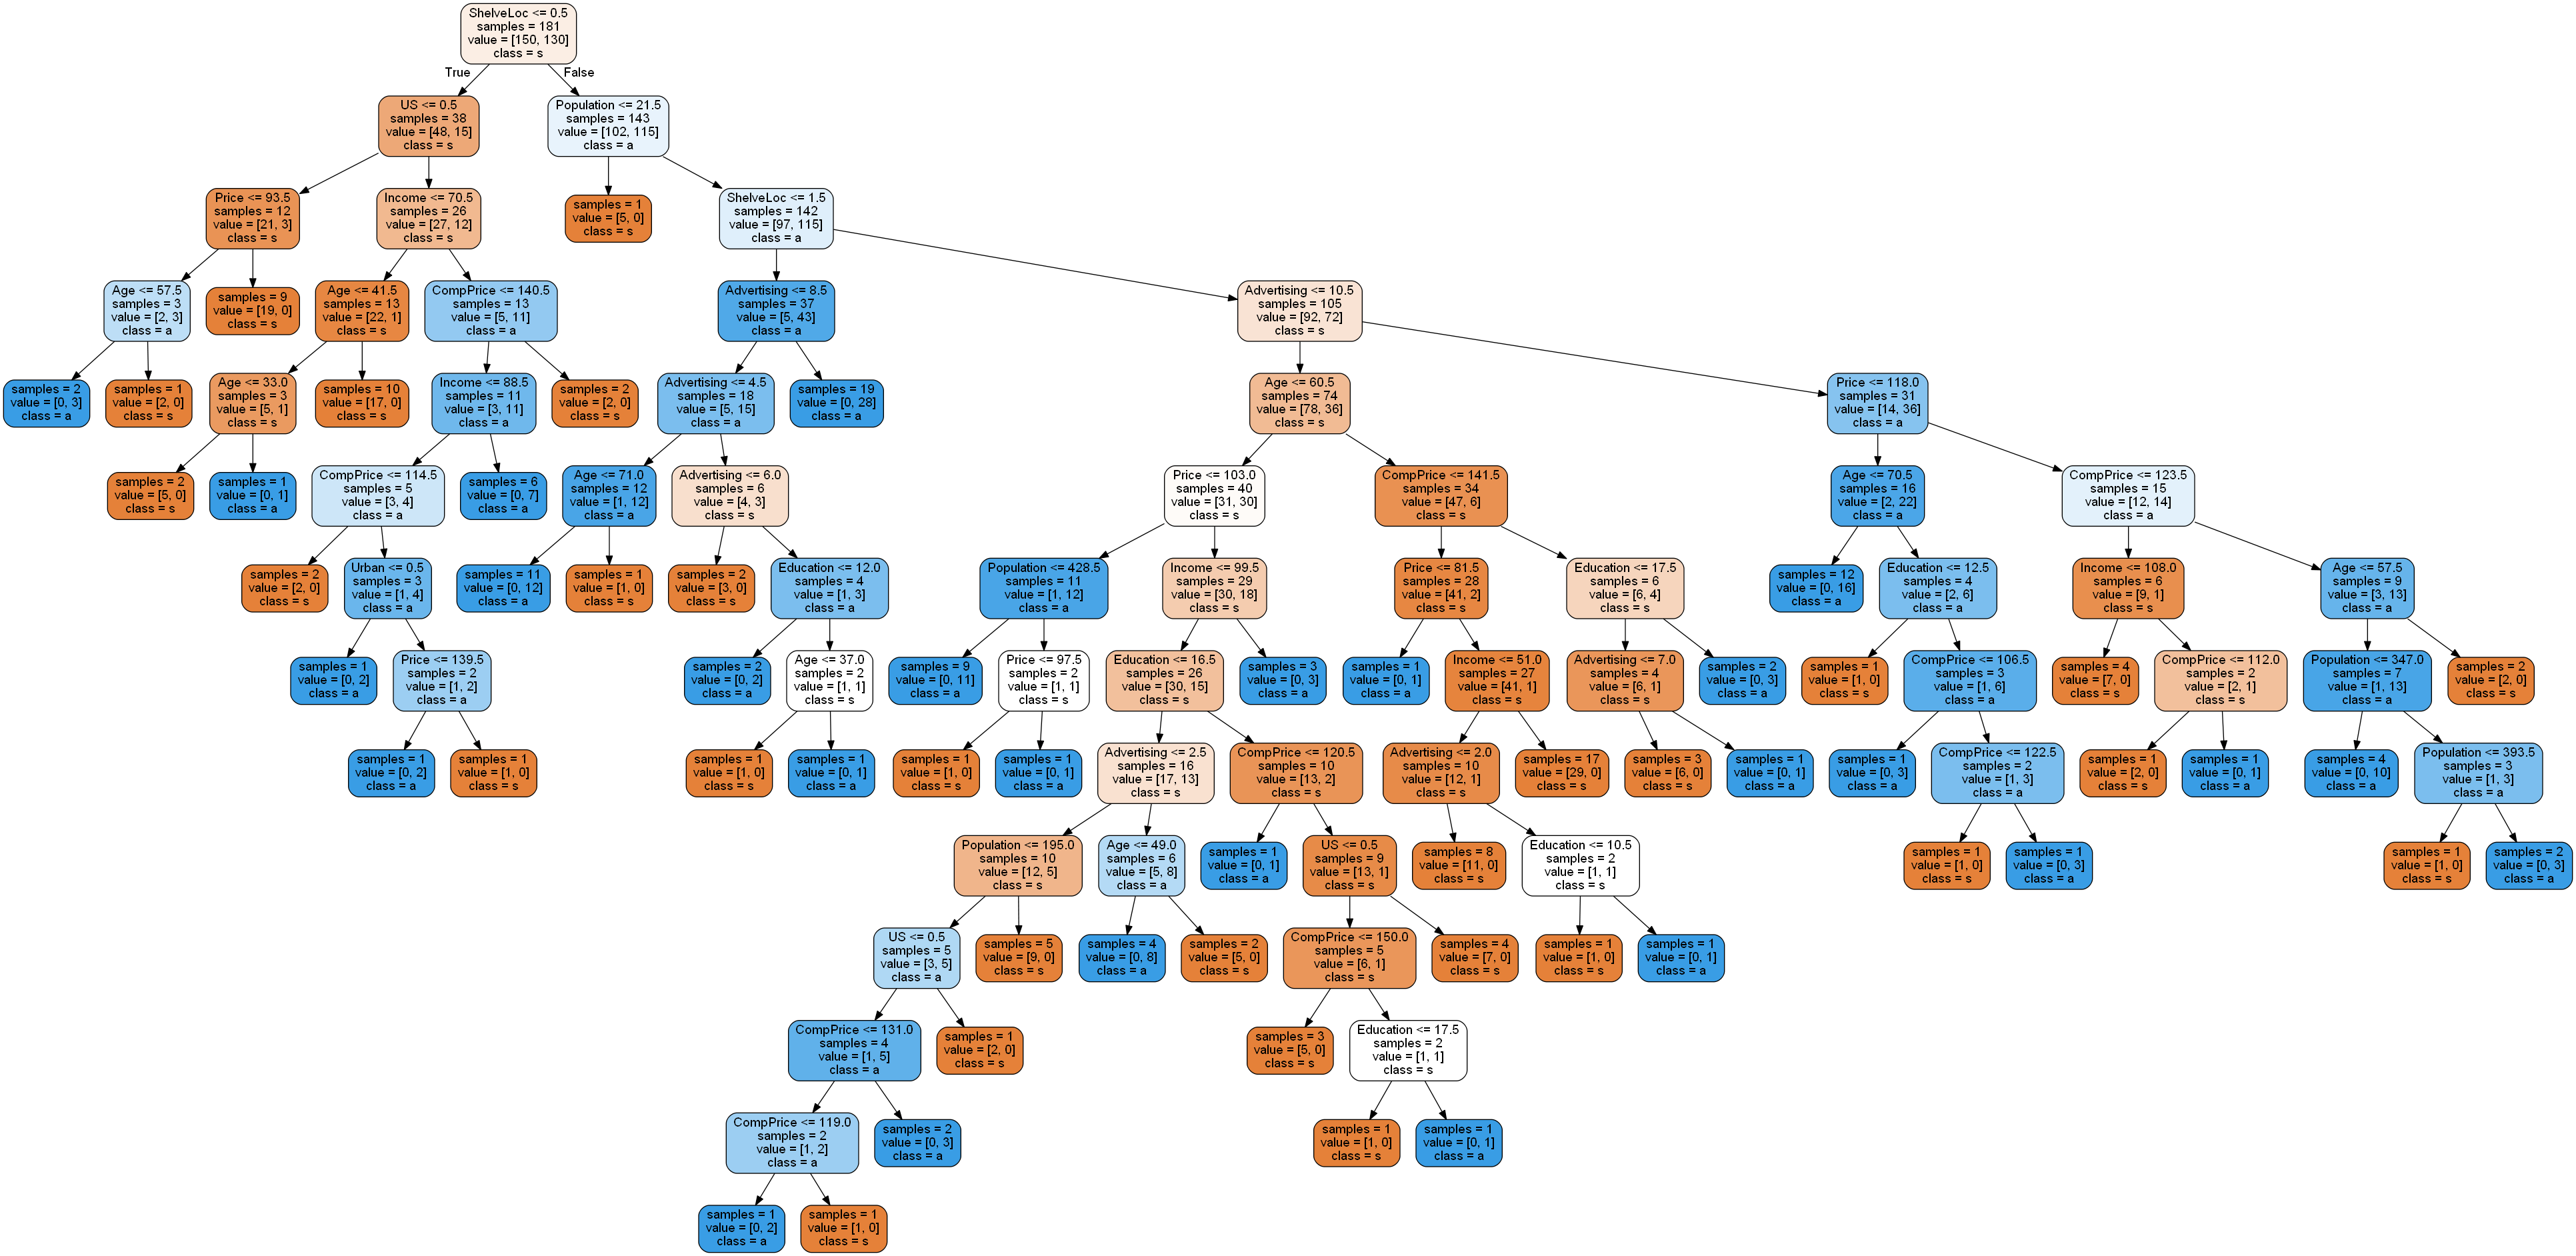

Reproduce this figure in Python.
# -*- coding: utf-8 -*-
"""
Created on Fri Aug 16 14:35:44 2019

@author: Hello
"""

import pandas as pd
import numpy as np
import matplotlib.pyplot as plt

company = pd.read_csv("C:\\Users\\Hello\\Desktop\\Data science\\data science\\assignments\\RF\\datasets\\Company_Data(1).csv")

##Looking into unique value 
company["Sales"].unique()

##Preforming how many times each number is repeated
company["Sales"].value_counts()

##Looking into median to check the median-- middle value, which can help us in Stratified sampling
np.median(company["Sales"])
##middle value is 7.49

company["sales"]="<=7.49"
company.loc[company["Sales"]>=7.49,"sales"]=">=7.49"

company.drop(["Sales"],axis=1,inplace=True)

##Encoding the data as model.fit doesnt convert string data to float
from sklearn import preprocessing
le = preprocessing.LabelEncoder()
for column_names in company.columns:
    if company[column_names].dtype == object:
        company[column_names]= le.fit_transform(company[column_names])
    else:
        pass
    
##Splitting the data into input and output
featues = company.iloc[:,0:10]
labels = company.iloc[:,10]

##Splitting the data into train and test by using stratify sampling
from sklearn.model_selection import train_test_split

x_train,x_test,y_train,y_test = train_test_split(featues,labels,test_size = 0.3,stratify = labels) 

##Looking into the class variable split
y_train.value_counts()

y_test.value_counts()

##Building the model
from sklearn.ensemble import RandomForestClassifier as RF

model =RF(n_jobs=4,n_estimators = 150, oob_score =True,criterion ='entropy') 
model.fit(x_train,y_train)
model.oob_score_
#76.42%

##Predicting on training data
pred_train = model.predict(x_train)
##Accuracy on training data
from sklearn.metrics import accuracy_score
accuracy_train = accuracy_score(y_train,pred_train)
##100%
##Confusion matrix
from sklearn.metrics import confusion_matrix
con_train = confusion_matrix(y_train,pred_train)

##Prediction on test data
pred_test = model.predict(x_test)

##Accuracy on test data
accuracy_test = accuracy_score(y_test,pred_test)
#82.5
np.mean(y_test==pred_test)
# 82.5
##Confusion matrix
con_test = confusion_matrix(y_test,pred_test)

##Visualizing the one decision tree in random forest
from sklearn.tree import export_graphviz 
from sklearn.externals.six import StringIO
import pydotplus
colnames = list(company.columns)
predictors = colnames[0:10]
target = colnames[10]
tree1 = model.estimators_[20]
dot_data = StringIO()
export_graphviz(tree1,out_file = dot_data, feature_names =predictors, class_names = target, filled =True,rounded=True,impurity =False,proportion=False,precision =2)

graph = pydotplus.graph_from_dot_data(dot_data.getvalue())

##Creating pdf file
graph.write_pdf('companyrf.pdf')

##Creating png file
graph.write_png('companyrf.png')
